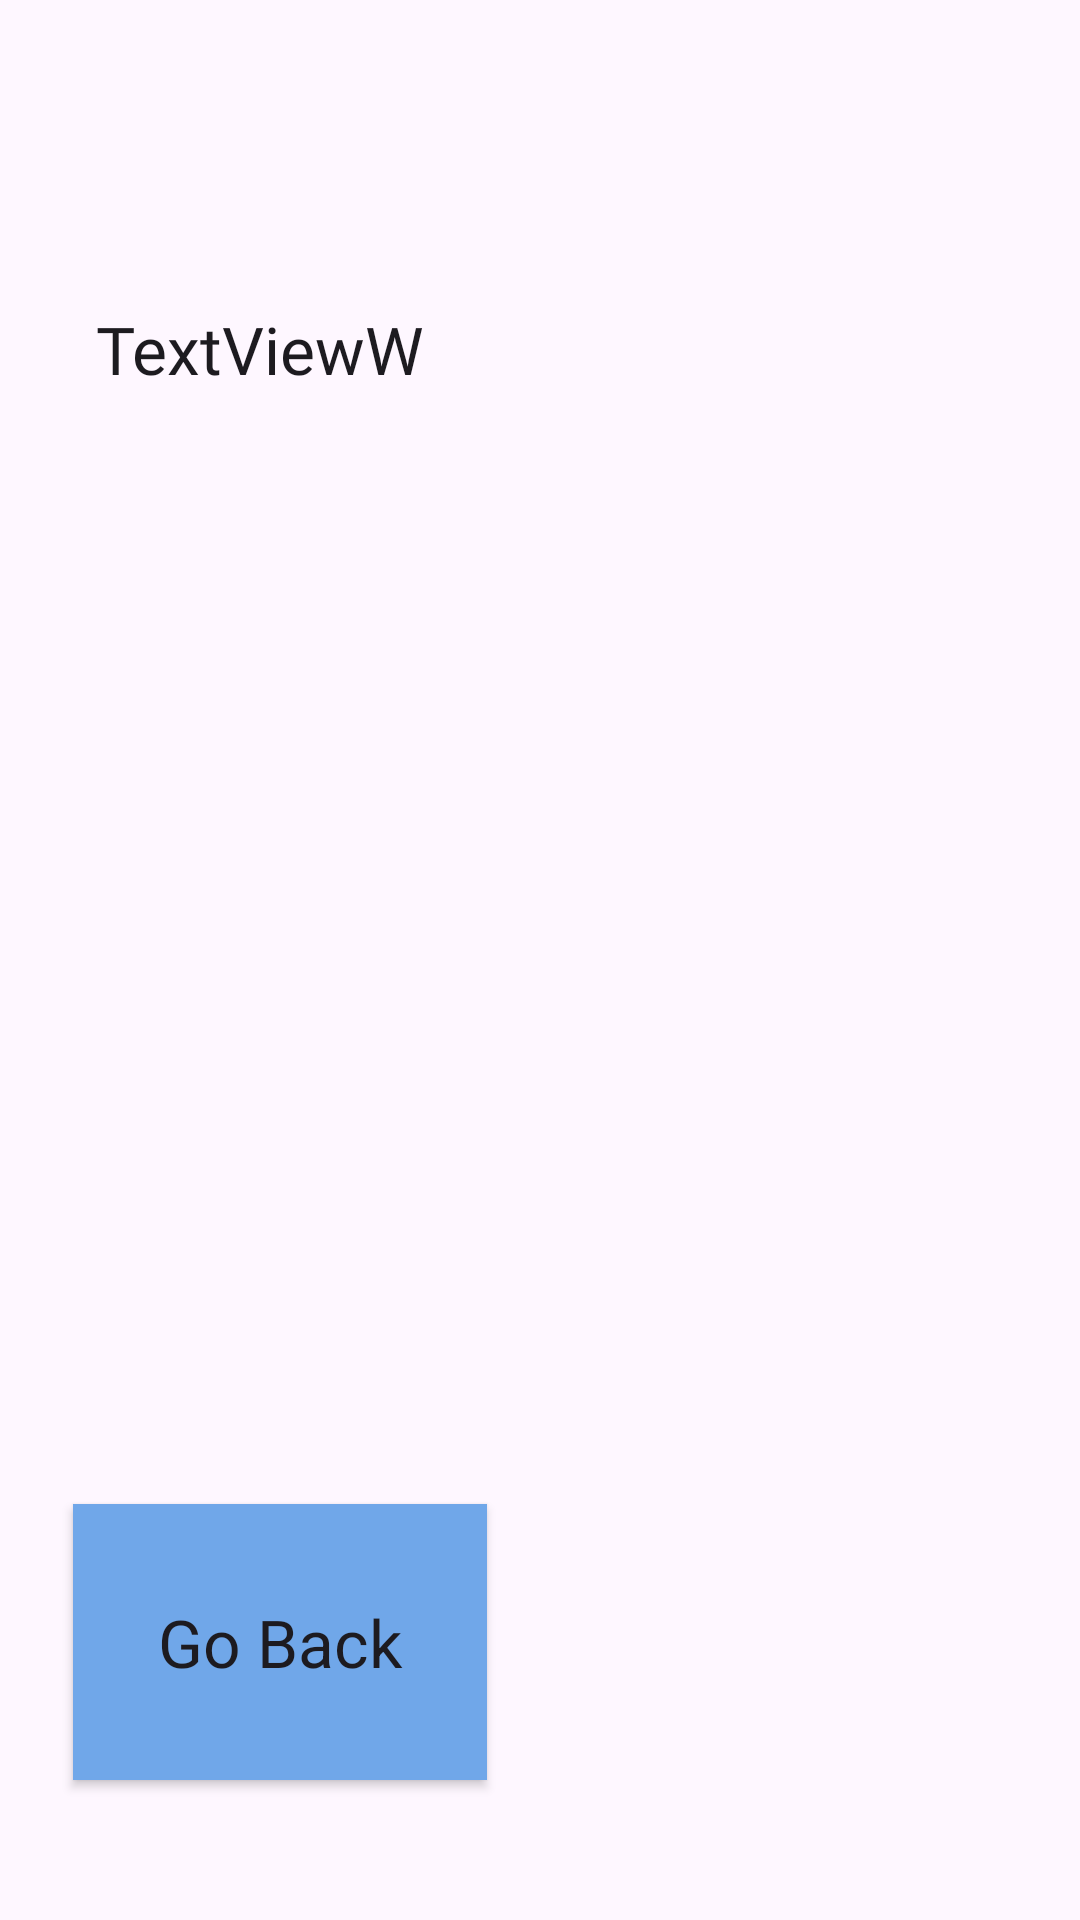

This screen was rendered from an Android layout file. Write that file and the resources it references.
<!-- AndroidManifest.xml: application theme Theme.AppPrepPM_eva1 -->
<!-- res/layout/activity_page2dr.xml -->
<?xml version="1.0" encoding="utf-8"?>
<androidx.constraintlayout.widget.ConstraintLayout xmlns:android="http://schemas.android.com/apk/res/android"
    xmlns:app="http://schemas.android.com/apk/res-auto"
    xmlns:tools="http://schemas.android.com/tools"
    android:layout_width="match_parent"
    android:layout_height="match_parent"
    android:background="@drawable/khwall"
    tools:context=".Page2dr">

    <Button
        android:id="@+id/buttonGoBack"
        android:layout_width="138dp"
        android:layout_height="92dp"
        android:background="#70A7E9"
        android:backgroundTint="#70A7E9"
        android:drawableTint="#70A7E9"
        android:foregroundTint="#70A7E9"
        android:text="Go Back"
        android:textAppearance="@style/TextAppearance.AppCompat.Large"
        app:layout_constraintBottom_toBottomOf="parent"
        app:layout_constraintEnd_toEndOf="parent"
        app:layout_constraintHorizontal_bias="0.109"
        app:layout_constraintStart_toStartOf="parent"
        app:layout_constraintTop_toTopOf="parent"
        app:layout_constraintVertical_bias="0.915" />

    <TextView
        android:id="@+id/TextViewNick"
        android:layout_width="307dp"
        android:layout_height="184dp"
        android:fontFamily="@font/aclonica"
        android:text="TextViewW"
        android:textAppearance="@style/TextAppearance.AppCompat.Large"
        app:layout_constraintBottom_toBottomOf="parent"
        app:layout_constraintEnd_toEndOf="parent"
        app:layout_constraintHorizontal_bias="0.605"
        app:layout_constraintStart_toStartOf="parent"
        app:layout_constraintTop_toTopOf="parent"
        app:layout_constraintVertical_bias="0.223" />

</androidx.constraintlayout.widget.ConstraintLayout>
<!-- resources referenced by this layout -->
<resources>
  <style name="Theme.AppPrepPM_eva1" parent="Base.Theme.AppPrepPM_eva1" />
  <style name="Base.Theme.AppPrepPM_eva1" parent="Theme.Material3.DayNight.NoActionBar">
          
          
      </style>
</resources>
